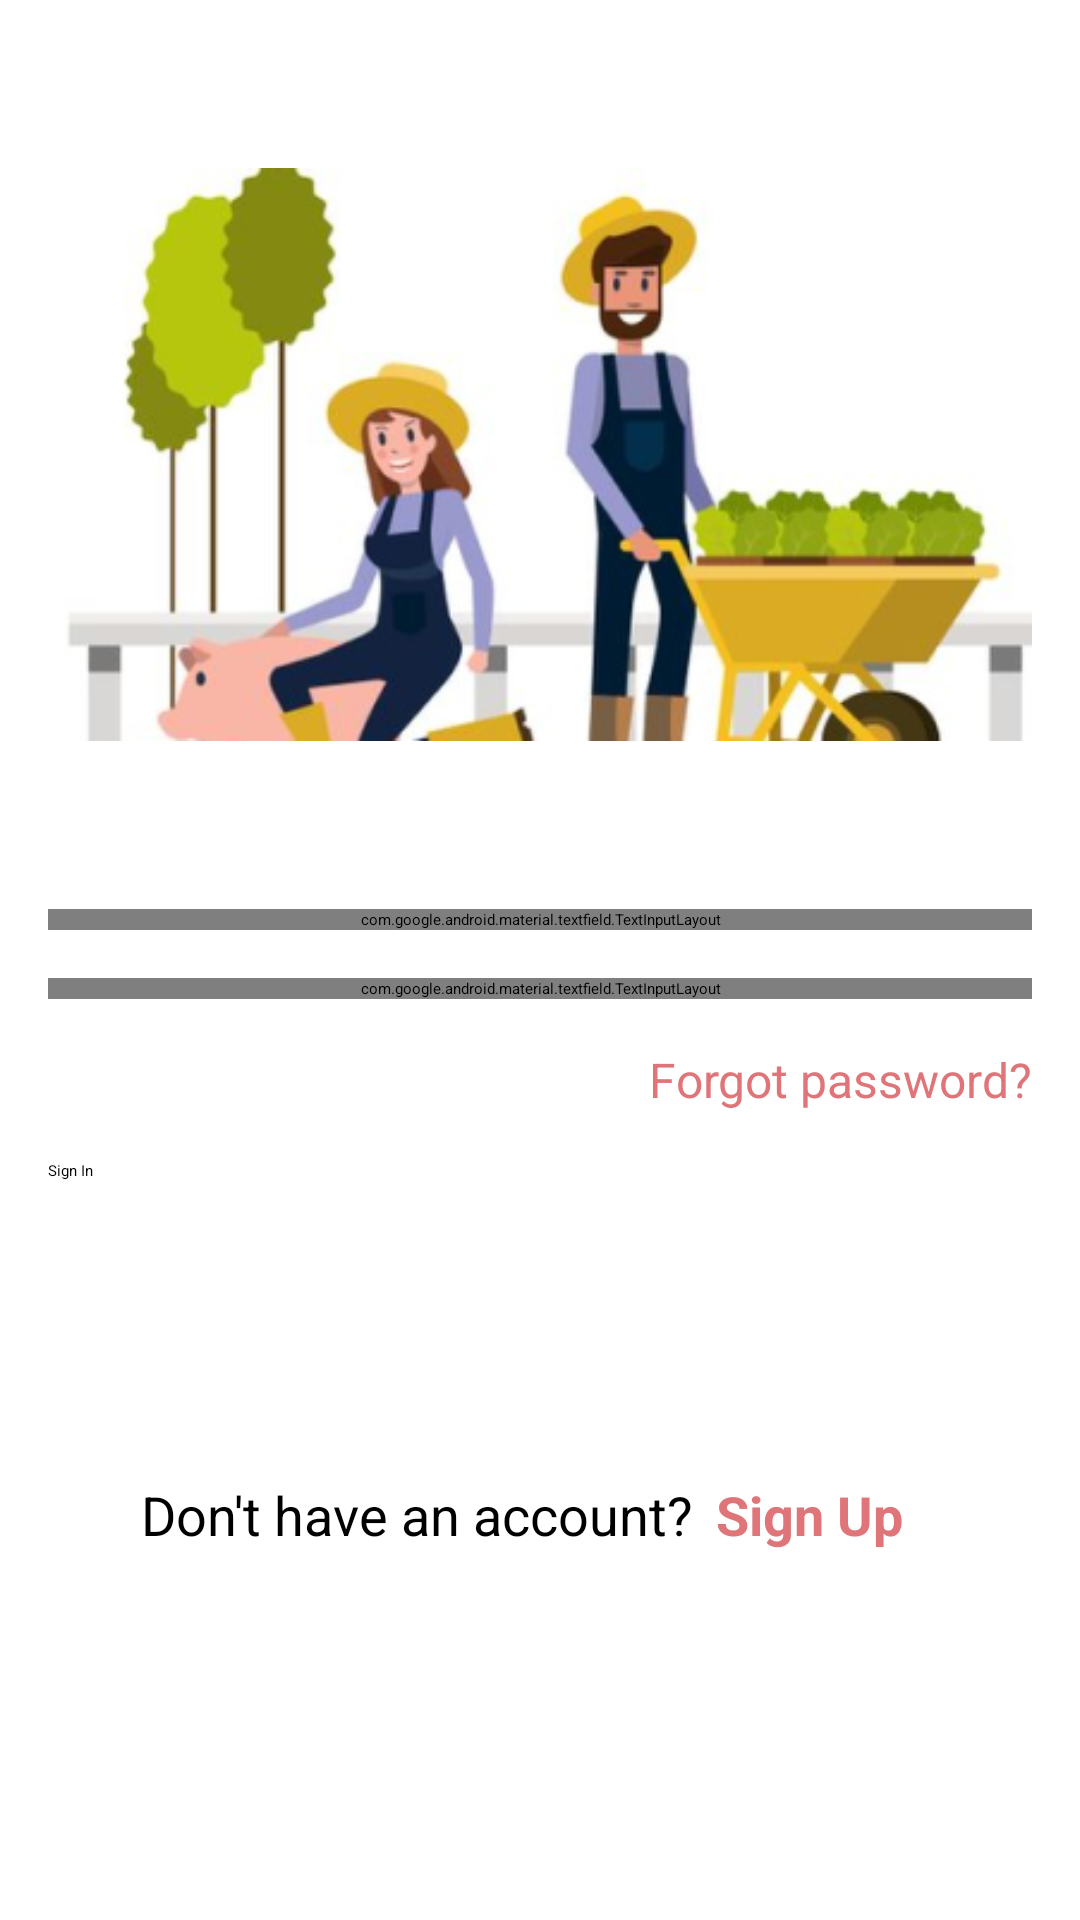

This screen was rendered from an Android layout file. Write that file and the resources it references.
<!-- AndroidManifest.xml: application theme Theme.ModernHorticulture -->
<!-- res/layout/fragment_sign_in.xml -->
<?xml version="1.0" encoding="utf-8"?>
<ScrollView xmlns:android="http://schemas.android.com/apk/res/android"
    xmlns:app="http://schemas.android.com/apk/res-auto"
    xmlns:tools="http://schemas.android.com/tools"
    android:layout_width="match_parent"
    android:layout_height="match_parent"
    android:fillViewport="true"
    tools:context=".ui.fragments.farmer.SignInFragment">

    <androidx.constraintlayout.widget.ConstraintLayout
        android:layout_width="match_parent"
        android:layout_height="wrap_content">

        <ImageView
            android:id="@+id/imageView"
            android:layout_width="0dp"
            android:layout_height="wrap_content"
            android:layout_marginStart="16dp"
            android:layout_marginTop="32dp"
            android:layout_marginEnd="16dp"
            android:contentDescription="@string/farming_illustration"
            android:src="@drawable/sign_in_img"
            app:layout_constraintEnd_toEndOf="parent"
            app:layout_constraintStart_toStartOf="parent"
            app:layout_constraintTop_toTopOf="parent" />

        <com.google.android.material.textfield.TextInputLayout
            android:id="@+id/email_TIL"
            style="@style/Widget.MaterialComponents.TextInputLayout.OutlinedBox"
            android:layout_width="0dp"
            android:layout_height="wrap_content"
            android:layout_marginTop="32dp"
            android:hint="@string/email"
            app:layout_constraintEnd_toEndOf="@+id/imageView"
            app:layout_constraintStart_toStartOf="@+id/imageView"
            app:layout_constraintTop_toBottomOf="@+id/imageView"
            app:startIconDrawable="@drawable/ic_email">

            <com.google.android.material.textfield.TextInputEditText
                android:id="@+id/email"
                android:layout_width="match_parent"
                android:layout_height="match_parent"
                android:inputType="textEmailAddress" />

        </com.google.android.material.textfield.TextInputLayout>

        <com.google.android.material.textfield.TextInputLayout
            android:id="@+id/password_TIL"
            style="@style/Widget.MaterialComponents.TextInputLayout.OutlinedBox"
            android:layout_width="0dp"
            android:layout_height="wrap_content"
            android:layout_marginTop="16dp"
            android:hint="@string/password"
            app:layout_constraintEnd_toEndOf="@+id/email_TIL"
            app:layout_constraintStart_toStartOf="@+id/email_TIL"
            app:layout_constraintTop_toBottomOf="@+id/email_TIL"
            app:passwordToggleEnabled="true"
            app:startIconDrawable="@drawable/ic_lock">

            <com.google.android.material.textfield.TextInputEditText
                android:id="@+id/password"
                android:layout_width="match_parent"
                android:layout_height="match_parent"
                android:inputType="textPassword" />

        </com.google.android.material.textfield.TextInputLayout>

        <TextView
            android:id="@+id/forgotPassword"
            android:layout_width="wrap_content"
            android:layout_height="wrap_content"
            android:layout_marginTop="16dp"
            android:text="@string/forgot_password"
            android:textColor="@color/red"
            android:textSize="16sp"
            app:layout_constraintEnd_toEndOf="@+id/password_TIL"
            app:layout_constraintTop_toBottomOf="@+id/password_TIL" />

        <Button
            android:id="@+id/sign_in_btn"
            android:layout_width="0dp"
            android:layout_height="wrap_content"
            android:layout_marginTop="16dp"
            android:text="@string/sign_in"
            app:layout_constraintEnd_toEndOf="@+id/password_TIL"
            app:layout_constraintStart_toStartOf="@+id/password_TIL"
            app:layout_constraintTop_toBottomOf="@+id/forgotPassword" />

        <com.google.android.material.progressindicator.CircularProgressIndicator
            android:id="@+id/progress_circular"
            android:layout_width="wrap_content"
            android:layout_height="wrap_content"
            android:layout_marginTop="8dp"
            android:indeterminate="true"
            android:visibility="gone"
            app:layout_constraintEnd_toEndOf="@+id/sign_in_btn"
            app:layout_constraintStart_toStartOf="@+id/sign_in_btn"
            app:layout_constraintTop_toBottomOf="@+id/sign_in_btn" />

        <LinearLayout
            android:id="@+id/container"
            android:layout_width="0dp"
            android:layout_height="wrap_content"
            android:layout_marginBottom="24dp"
            android:orientation="horizontal"
            app:layout_constraintBottom_toBottomOf="parent"
            app:layout_constraintEnd_toEndOf="@+id/sign_in_btn"
            app:layout_constraintStart_toStartOf="@+id/sign_in_btn"
            app:layout_constraintTop_toBottomOf="@+id/progress_circular">

            <TextView
                android:layout_width="0dp"
                android:layout_height="wrap_content"
                android:layout_weight="6"
                android:padding="4dp"
                android:text="@string/don_t_have_an_account"
                android:textAlignment="textEnd"
                android:textSize="18sp" />

            <TextView
                android:id="@+id/go_to_sign_up"
                android:layout_width="0dp"
                android:layout_height="wrap_content"
                android:layout_weight="3"
                android:padding="4dp"
                android:text="Sign Up"
                android:textColor="@color/red"
                android:textSize="18sp"
                android:textStyle="bold" />

        </LinearLayout>

    </androidx.constraintlayout.widget.ConstraintLayout>

</ScrollView>
<!-- resources referenced by this layout -->
<resources>
  <color name="red">#DF7578</color>
  <!-- drawable sign_in_img: png bitmap (drawable, 94618 bytes) -->
  <string name="don_t_have_an_account">Don\'t have an account?</string>
  <string name="email">Email</string>
  <string name="farming_illustration">Farming illustration</string>
  <string name="forgot_password">Forgot password?</string>
  <string name="password">Password</string>
  <string name="sign_in">Sign In</string>
  <style name="Theme.ModernHorticulture" parent="Theme.MaterialComponents.Light.NoActionBar">
          
          <item name="colorPrimary">@color/green_500</item>
          <item name="colorPrimaryVariant">@color/green_700</item>
          <item name="colorOnPrimary">@color/white</item>
          
          <item name="colorSecondary">@color/teal_200</item>
          <item name="colorSecondaryVariant">@color/teal_700</item>
          <item name="colorOnSecondary">@color/black</item>
          
          <item name="android:statusBarColor" tools:targetApi="l">?attr/colorPrimaryVariant</item>
          
          <item name="android:textColor">@color/black</item>
      </style>
  <color name="green_500">#CB0E6125</color>
  <color name="green_700">#0E6125</color>
  <color name="white">#FFFFFFFF</color>
  <color name="teal_200">#CD4F827C</color>
  <color name="teal_700">#4F827C</color>
  <color name="black">#FF000000</color>
</resources>
